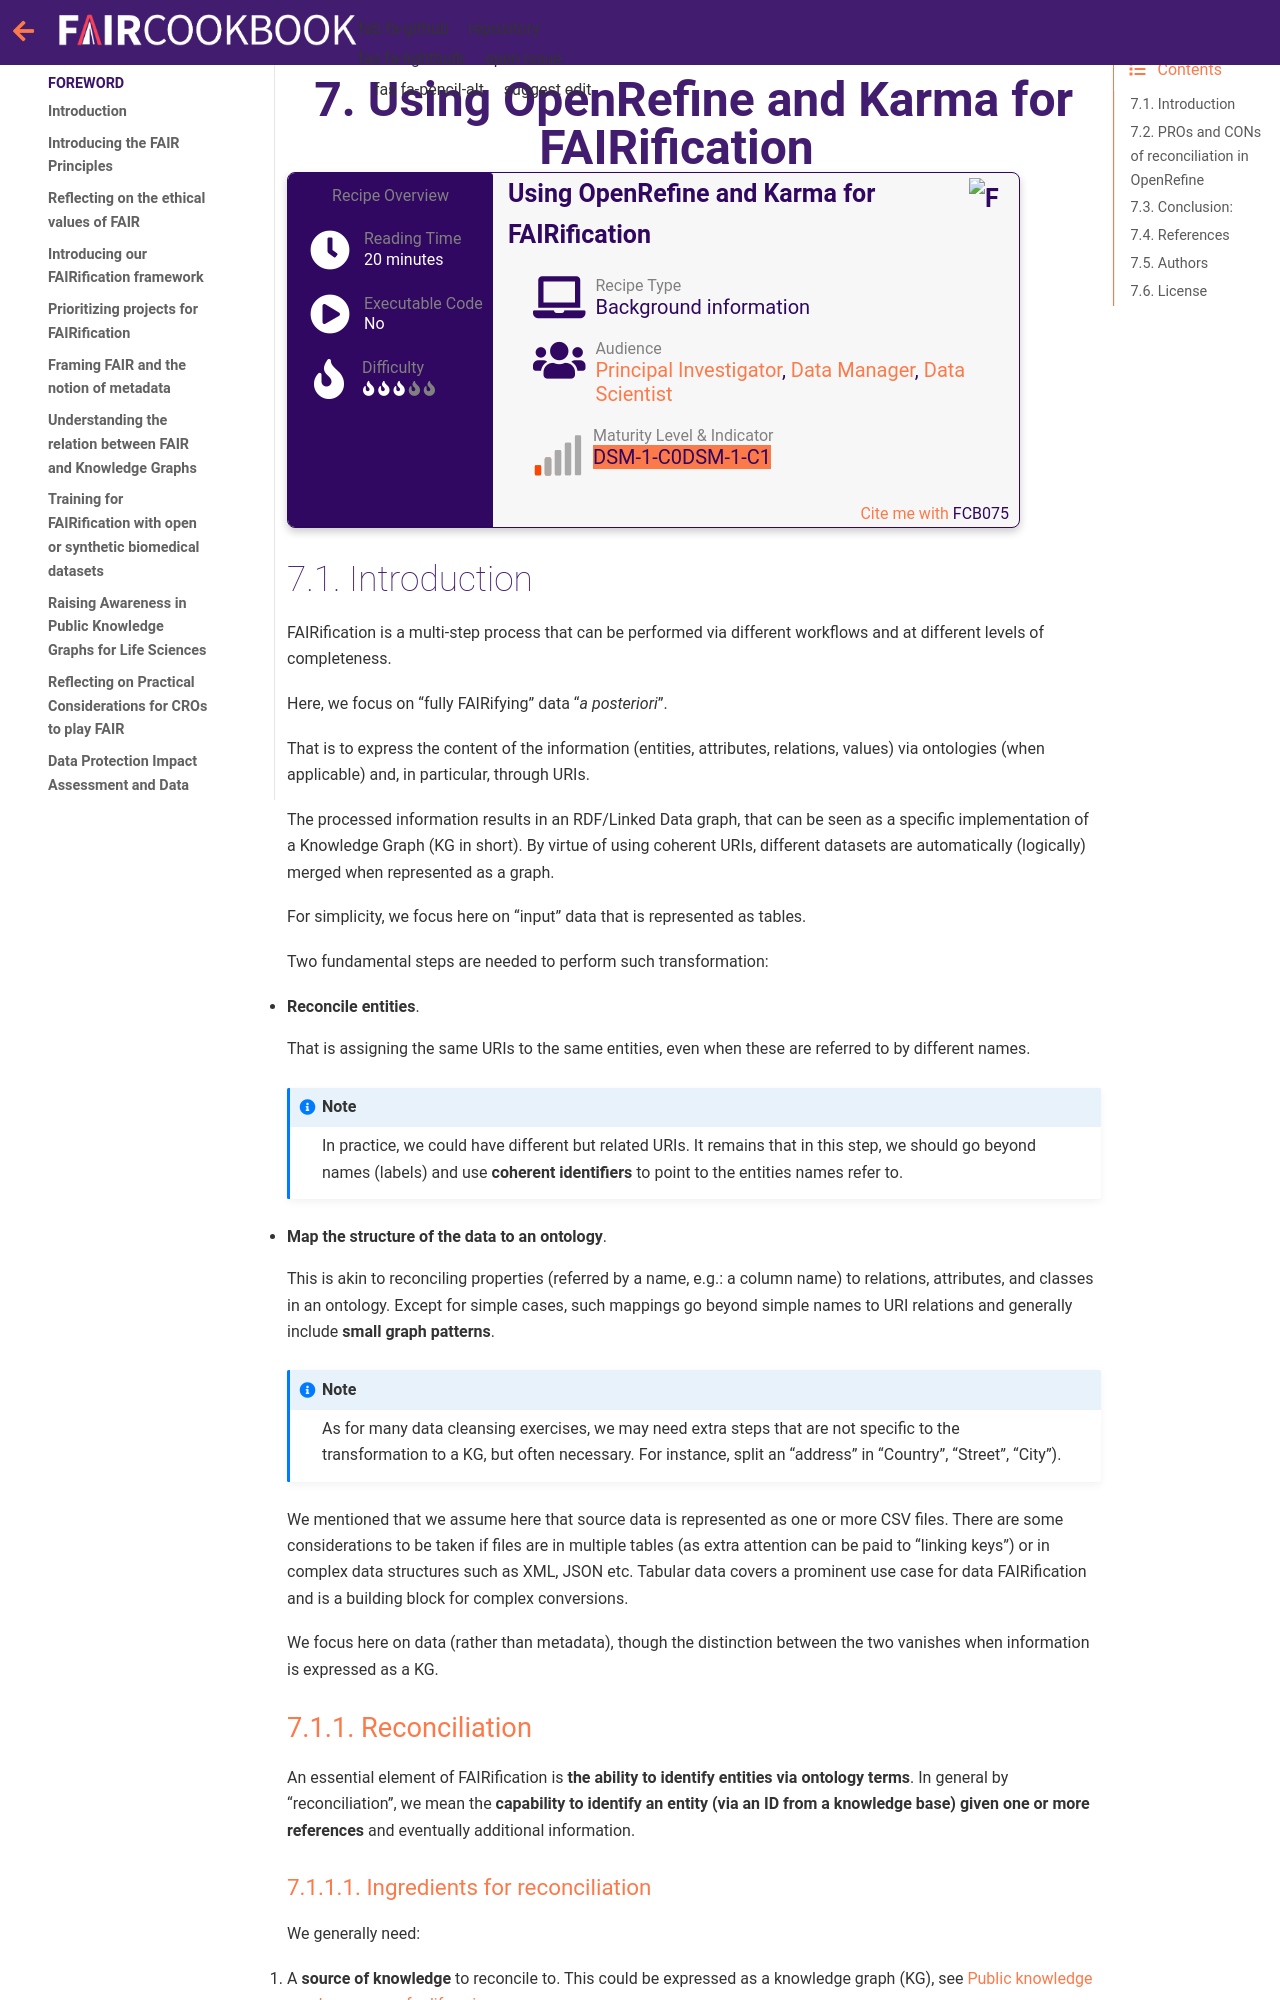

repository: FAIRplus/the-fair-cookbook · page: content/recipes/infrastructure/openrefine-nvt.html · generator: jekyll

(fcp-infra-openrefine)=
# Using OpenRefine and Karma for FAIRification


````{panels_fairplus}
:identifier_text: FCB075
:identifier_link: 'https://w3id.org/faircookbook/FCB075'
:difficulty_level: 3
:recipe_type: background_information
:reading_time_minutes: 20
:intended_audience: principal_investigator, data_manager, data_scientist  
:maturity_level: 1
:maturity_indicator: 1, 2
:has_executable_code: nope
:recipe_name: Using OpenRefine and Karma for FAIRification
```` 


## Introduction

FAIRification is a multi-step process that can be performed via different workflows and at different levels of completeness.

Here, we focus on “fully FAIRifying” data “*a posteriori*”. 

That is to express the content of the information (entities, attributes, relations, values) via ontologies 
(when applicable) and, in particular, through URIs.

The processed information results in an RDF/Linked Data graph, that can be seen as a specific implementation
of a Knowledge Graph (KG in short).
By virtue of using coherent URIs, different datasets are automatically (logically) merged when represented as a graph.

For simplicity, we focus here on "input" data that is represented as tables.

Two fundamental steps are needed to perform such transformation:

* **Reconcile entities**. 

That is assigning the same URIs to the same entities, even when these are referred to by different names.

```{note}
In practice, we could have different but related URIs.
It remains that in this step, we should go beyond names (labels) and use **coherent identifiers** to point 
to the entities names refer to.
```

* **Map the structure of the data to an ontology**.

This is akin to reconciling properties (referred by a name, e.g.: a column name) to relations, attributes, and classes in an ontology.
Except for simple cases, such mappings go beyond simple names to URI relations and generally include **small graph patterns**.

```{note}
As for many data cleansing exercises, we may need extra steps that are not specific to the transformation to a KG, 
but often necessary. For instance, split an "address" in "Country", "Street", "City").
```

We mentioned that we assume here that source data is represented as one or more CSV files.
There are some considerations to be taken if files are in multiple tables (as extra attention can be paid to "linking keys") or
in complex data structures such as XML, JSON etc.
Tabular data covers a prominent use case for data FAIRification and is a building block for complex conversions.

We focus here on data (rather than metadata), though the distinction between the two vanishes when information is 
expressed as a KG.
